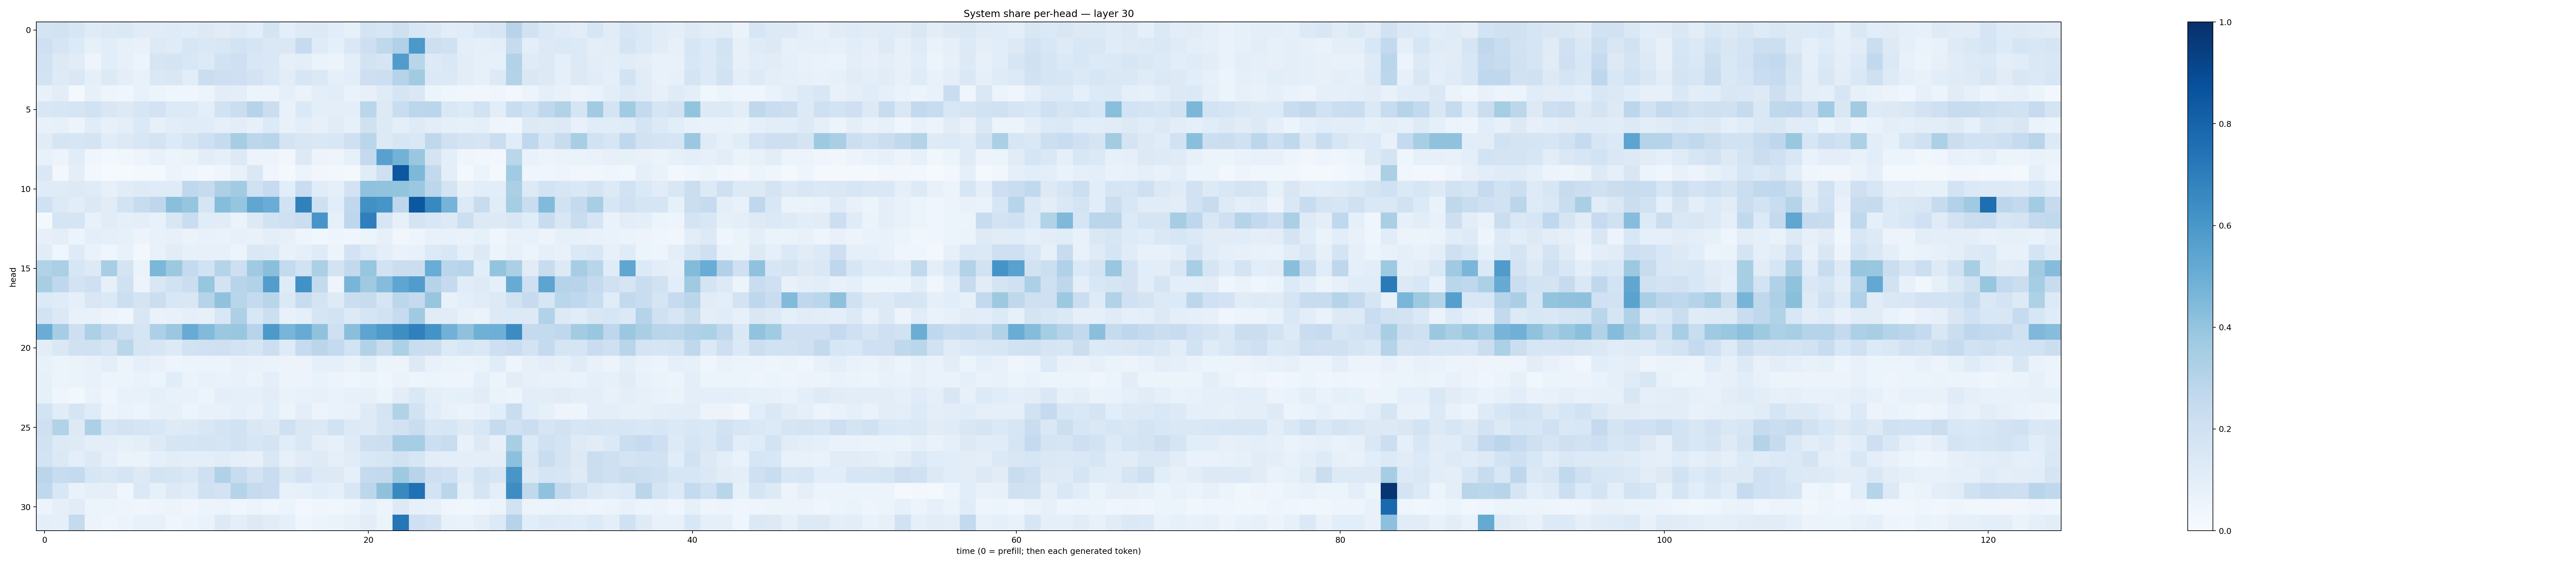

The data file committed next to this chart (first rows):
0.17673808, 0.19278583, 0.16073552, 0.12044515, 0.12917976, 0.13757694, 0.111268446, 0.114798725, 0.120586894, 0.11380505, 0.12692554, 0.111226656, 0.124543235, 0.108910896, 0.17790827, 0.09952521, 0.12445602, 0.1267882, 0.105886936, 0.08477675, 0.1767247, 0.1591062, 0.20920259, 0.15499838
0.205, 0.1663, 0.1348, 0.08347, 0.1076, 0.08237, 0.07627, 0.1298, 0.1176, 0.1588, 0.1441, 0.1494, 0.1847, 0.1678, 0.144, 0.1449, 0.247, 0.1174, 0.08881, 0.1431, 0.2116, 0.273, 0.317, 0.5955
0.19, 0.1255, 0.1096, 0.04987, 0.1067, 0.07845, 0.06226, 0.1709, 0.1792, 0.1529, 0.1348, 0.1919, 0.2081, 0.1555, 0.1421, 0.08617, 0.1006, 0.06354, 0.05153, 0.09755, 0.1851, 0.1676, 0.5775, 0.2927
0.1837, 0.1232, 0.1472, 0.08721, 0.1308, 0.1004, 0.07693, 0.1427, 0.1487, 0.1076, 0.2233, 0.2125, 0.2034, 0.1807, 0.1435, 0.1052, 0.1614, 0.1393, 0.09356, 0.1079, 0.2146, 0.2181, 0.3038, 0.3618
0.07599, 0.1044, 0.02267, 0.08413, 0.04696, 0.04112, 0.07038, 0.0515, 0.03974, 0.04025, 0.05887, 0.1029, 0.09577, 0.06176, 0.05499, 0.08641, 0.06525, 0.09951, 0.1063, 0.06897, 0.08083, 0.1208, 0.1683, 0.1456
0.1503, 0.1577, 0.1672, 0.1884, 0.1485, 0.1286, 0.1566, 0.1817, 0.1337, 0.136, 0.1005, 0.1937, 0.2223, 0.2986, 0.2217, 0.07682, 0.1379, 0.1008, 0.09792, 0.09435, 0.2887, 0.1269, 0.2334, 0.2811
0.07319, 0.08327, 0.05525, 0.1133, 0.07927, 0.09997, 0.1371, 0.08111, 0.1059, 0.1156, 0.1134, 0.08789, 0.1053, 0.08114, 0.1334, 0.07487, 0.09975, 0.08046, 0.1104, 0.0857, 0.1988, 0.1292, 0.09653, 0.123
0.1127, 0.1649, 0.1581, 0.1738, 0.1146, 0.126, 0.1558, 0.177, 0.1342, 0.1703, 0.2048, 0.2472, 0.3493, 0.2795, 0.2907, 0.1741, 0.1515, 0.1458, 0.1524, 0.205, 0.2858, 0.131, 0.1603, 0.1443
0.07216, 0.05859, 0.1164, 0.04064, 0.02799, 0.03678, 0.04959, 0.07422, 0.05241, 0.06532, 0.1047, 0.08708, 0.1295, 0.05703, 0.05539, 0.03509, 0.1286, 0.05839, 0.05021, 0.08318, 0.2531, 0.5561, 0.478, 0.3828
0.1433, 0.03039, 0.09408, 0.02962, 0.009539, 0.01451, 0.01898, 0.0214, 0.05633, 0.04361, 0.03016, 0.0451, 0.07085, 0.1416, 0.04153, 0.01761, 0.05375, 0.03158, 0.03091, 0.02221, 0.1155, 0.2105, 0.8509, 0.4567
0.1191, 0.1174, 0.1319, 0.119, 0.0801, 0.1125, 0.1223, 0.1205, 0.1204, 0.2692, 0.2458, 0.3245, 0.3647, 0.1964, 0.2466, 0.1071, 0.2291, 0.1169, 0.08821, 0.1823, 0.4086, 0.4033, 0.4021, 0.381
0.2025, 0.1337, 0.1042, 0.1391, 0.1102, 0.1859, 0.2357, 0.277, 0.4242, 0.3975, 0.1651, 0.4299, 0.3967, 0.5337, 0.5061, 0.1895, 0.6854, 0.208, 0.1084, 0.2673, 0.6277, 0.6076, 0.2761, 0.8486
0.01969, 0.1683, 0.1696, 0.07776, 0.1108, 0.09193, 0.09461, 0.07117, 0.1517, 0.2298, 0.117, 0.1112, 0.06567, 0.1276, 0.1947, 0.2076, 0.2231, 0.6089, 0.08519, 0.2739, 0.6941, 0.1606, 0.07994, 0.1748
0.08001, 0.09511, 0.05349, 0.09762, 0.08839, 0.0857, 0.05661, 0.07804, 0.07829, 0.0651, 0.07783, 0.06782, 0.08147, 0.07422, 0.09736, 0.07998, 0.04709, 0.03848, 0.05025, 0.04525, 0.06107, 0.08151, 0.03466, 0.04901
0.1132, 0.04334, 0.1224, 0.06784, 0.04384, 0.07739, 0.03066, 0.07387, 0.1096, 0.08259, 0.07853, 0.0811, 0.05995, 0.1417, 0.1386, 0.07299, 0.09289, 0.1211, 0.05462, 0.1797, 0.1353, 0.09812, 0.06911, 0.07394
0.3153, 0.3329, 0.1601, 0.1261, 0.344, 0.1753, 0.06547, 0.46, 0.3771, 0.2558, 0.1898, 0.2974, 0.2113, 0.3688, 0.425, 0.2556, 0.1912, 0.3339, 0.1829, 0.261, 0.3917, 0.1914, 0.2198, 0.2259
0.3422, 0.2664, 0.1835, 0.2046, 0.07922, 0.1973, 0.05843, 0.1492, 0.1892, 0.2194, 0.393, 0.1821, 0.2948, 0.3125, 0.5709, 0.1191, 0.6231, 0.2574, 0.04736, 0.4661, 0.3705, 0.4373, 0.536, 0.5743
0.135, 0.1192, 0.09367, 0.1523, 0.1381, 0.2169, 0.1734, 0.2224, 0.1533, 0.1517, 0.3028, 0.4082, 0.2925, 0.2569, 0.2915, 0.1392, 0.2404, 0.1789, 0.1236, 0.2261, 0.2371, 0.1648, 0.2808, 0.2518
0.1842, 0.1397, 0.07525, 0.0766, 0.0585, 0.04617, 0.1506, 0.06882, 0.07258, 0.08946, 0.0782, 0.156, 0.3254, 0.1535, 0.2152, 0.07475, 0.08616, 0.1696, 0.1843, 0.1269, 0.1661, 0.1894, 0.2464, 0.3701
0.5048, 0.3487, 0.2116, 0.3314, 0.2691, 0.2121, 0.1713, 0.3259, 0.3793, 0.5094, 0.4451, 0.3794, 0.3892, 0.2955, 0.5922, 0.4655, 0.5105, 0.4078, 0.2109, 0.4239, 0.5414, 0.5879, 0.6376, 0.6907
0.1029, 0.1481, 0.1965, 0.199, 0.1658, 0.2865, 0.1716, 0.1608, 0.1324, 0.192, 0.2006, 0.209, 0.1864, 0.1661, 0.2168, 0.1244, 0.2492, 0.2827, 0.2576, 0.1861, 0.3159, 0.2364, 0.3305, 0.2326
0.07566, 0.0617, 0.06521, 0.07177, 0.09928, 0.06215, 0.09164, 0.07376, 0.04768, 0.05236, 0.06054, 0.05892, 0.07484, 0.06744, 0.06542, 0.05504, 0.05832, 0.08771, 0.09016, 0.06791, 0.1087, 0.05923, 0.05744, 0.1251
0.08007, 0.05712, 0.06376, 0.07447, 0.06008, 0.06099, 0.0667, 0.06219, 0.1147, 0.06463, 0.07299, 0.06987, 0.07136, 0.0635, 0.09681, 0.05701, 0.05556, 0.06795, 0.05646, 0.04668, 0.06068, 0.04566, 0.06401, 0.0504
0.08352, 0.04678, 0.03103, 0.06993, 0.04425, 0.07458, 0.07622, 0.08789, 0.07398, 0.07618, 0.06148, 0.09397, 0.08986, 0.08722, 0.105, 0.0679, 0.07034, 0.07962, 0.06923, 0.07986, 0.08148, 0.0612, 0.1028, 0.148
0.1844, 0.1097, 0.1691, 0.1173, 0.0615, 0.06802, 0.05909, 0.07988, 0.08504, 0.06086, 0.07584, 0.07529, 0.09372, 0.07327, 0.1067, 0.05183, 0.09641, 0.05679, 0.06658, 0.07135, 0.1241, 0.1772, 0.3155, 0.1929
0.2042, 0.3128, 0.1307, 0.3319, 0.1573, 0.1801, 0.1688, 0.1542, 0.1219, 0.1306, 0.1491, 0.1767, 0.1937, 0.1457, 0.1268, 0.2075, 0.1464, 0.1372, 0.1906, 0.1287, 0.1248, 0.1674, 0.1886, 0.23
0.1934, 0.1252, 0.1231, 0.09575, 0.1009, 0.08298, 0.09843, 0.1318, 0.1678, 0.1705, 0.1783, 0.1645, 0.1945, 0.1636, 0.1789, 0.1143, 0.1482, 0.09718, 0.0814, 0.124, 0.2139, 0.2167, 0.3513, 0.3522
0.1865, 0.1371, 0.1005, 0.1259, 0.08613, 0.06634, 0.0639, 0.09356, 0.1051, 0.09711, 0.09687, 0.1106, 0.09306, 0.0786, 0.1428, 0.07854, 0.1118, 0.1215, 0.09302, 0.1157, 0.1475, 0.1638, 0.1917, 0.1632
0.2836, 0.2354, 0.2551, 0.1624, 0.1448, 0.1698, 0.1264, 0.1783, 0.1716, 0.1458, 0.2035, 0.3165, 0.2345, 0.1803, 0.2298, 0.1447, 0.1833, 0.1343, 0.129, 0.09188, 0.2521, 0.26, 0.3714, 0.2951
0.2669, 0.1534, 0.06808, 0.0863, 0.09365, 0.04083, 0.1388, 0.08296, 0.1256, 0.1127, 0.1953, 0.181, 0.3002, 0.2486, 0.2295, 0.0766, 0.08251, 0.1076, 0.09115, 0.149, 0.2809, 0.4109, 0.6599, 0.751
0.05756, 0.08867, 0.11, 0.05247, 0.06186, 0.04757, 0.04099, 0.04716, 0.05523, 0.04165, 0.0508, 0.05565, 0.04148, 0.05439, 0.04051, 0.06133, 0.03112, 0.046, 0.03564, 0.04827, 0.08417, 0.05854, 0.1316, 0.08164
0.09942, 0.09238, 0.2565, 0.05787, 0.04574, 0.05572, 0.07561, 0.07402, 0.04432, 0.06192, 0.06874, 0.1307, 0.09987, 0.1307, 0.1125, 0.08831, 0.04191, 0.05993, 0.06366, 0.07607, 0.1043, 0.06287, 0.7331, 0.2084
